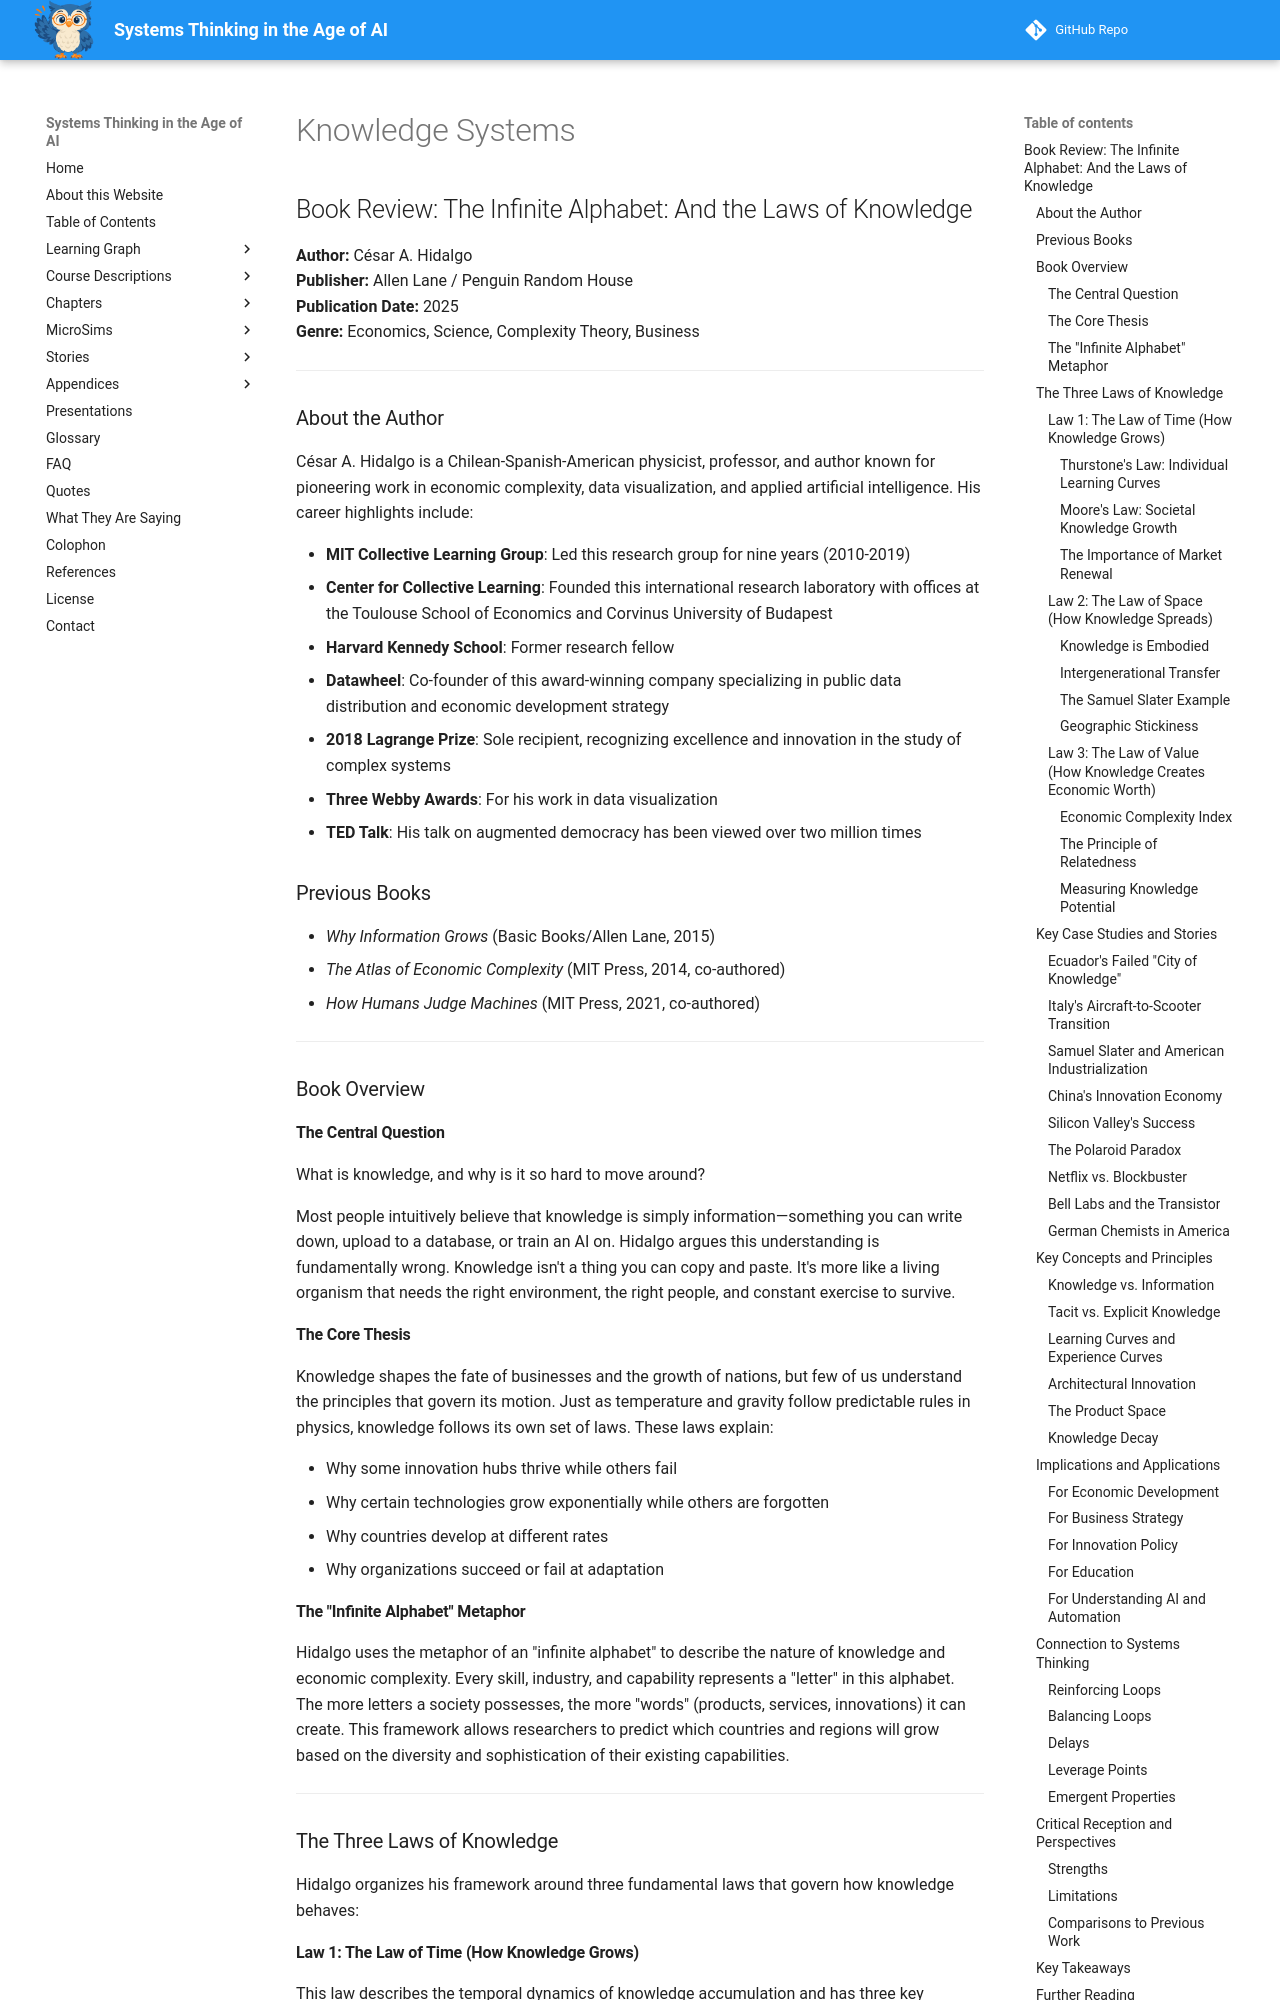

repository: dmccreary/systems-thinking · page: chapters-draft/ch-12-knowledge-systems/index.html · generator: mkdocs

# Knowledge Systems

## Book Review: The Infinite Alphabet: And the Laws of Knowledge

**Author:** César A. Hidalgo  
**Publisher:** Allen Lane / Penguin Random House  
**Publication Date:** 2025  
**Genre:** Economics, Science, Complexity Theory, Business

---

### About the Author

César A. Hidalgo is a Chilean-Spanish-American physicist, professor, and author known for pioneering work in economic complexity, data visualization, and applied artificial intelligence. His career highlights include:

- **MIT Collective Learning Group**: Led this research group for nine years (2010-2019)
- **Center for Collective Learning**: Founded this international research laboratory with offices at the Toulouse School of Economics and Corvinus University of Budapest
- **Harvard Kennedy School**: Former research fellow
- **Datawheel**: Co-founder of this award-winning company specializing in public data distribution and economic development strategy
- **2018 Lagrange Prize**: Sole recipient, recognizing excellence and innovation in the study of complex systems
- **Three Webby Awards**: For his work in data visualization
- **TED Talk**: His talk on augmented democracy has been viewed over two million times

### Previous Books

- *Why Information Grows* (Basic Books/Allen Lane, 2015)
- *The Atlas of Economic Complexity* (MIT Press, 2014, co-authored)
- *How Humans Judge Machines* (MIT Press, 2021, co-authored)

---

### Book Overview

#### The Central Question

What is knowledge, and why is it so hard to move around?

Most people intuitively believe that knowledge is simply information—something you can write down, upload to a database, or train an AI on. Hidalgo argues this understanding is fundamentally wrong. Knowledge isn't a thing you can copy and paste. It's more like a living organism that needs the right environment, the right people, and constant exercise to survive.

#### The Core Thesis

Knowledge shapes the fate of businesses and the growth of nations, but few of us understand the principles that govern its motion. Just as temperature and gravity follow predictable rules in physics, knowledge follows its own set of laws. These laws explain:

- Why some innovation hubs thrive while others fail
- Why certain technologies grow exponentially while others are forgotten
- Why countries develop at different rates
- Why organizations succeed or fail at adaptation

#### The "Infinite Alphabet" Metaphor

Hidalgo uses the metaphor of an "infinite alphabet" to describe the nature of knowledge and economic complexity. Every skill, industry, and capability represents a "letter" in this alphabet. The more letters a society possesses, the more "words" (products, services, innovations) it can create. This framework allows researchers to predict which countries and regions will grow based on the diversity and sophistication of their existing capabilities.

---
